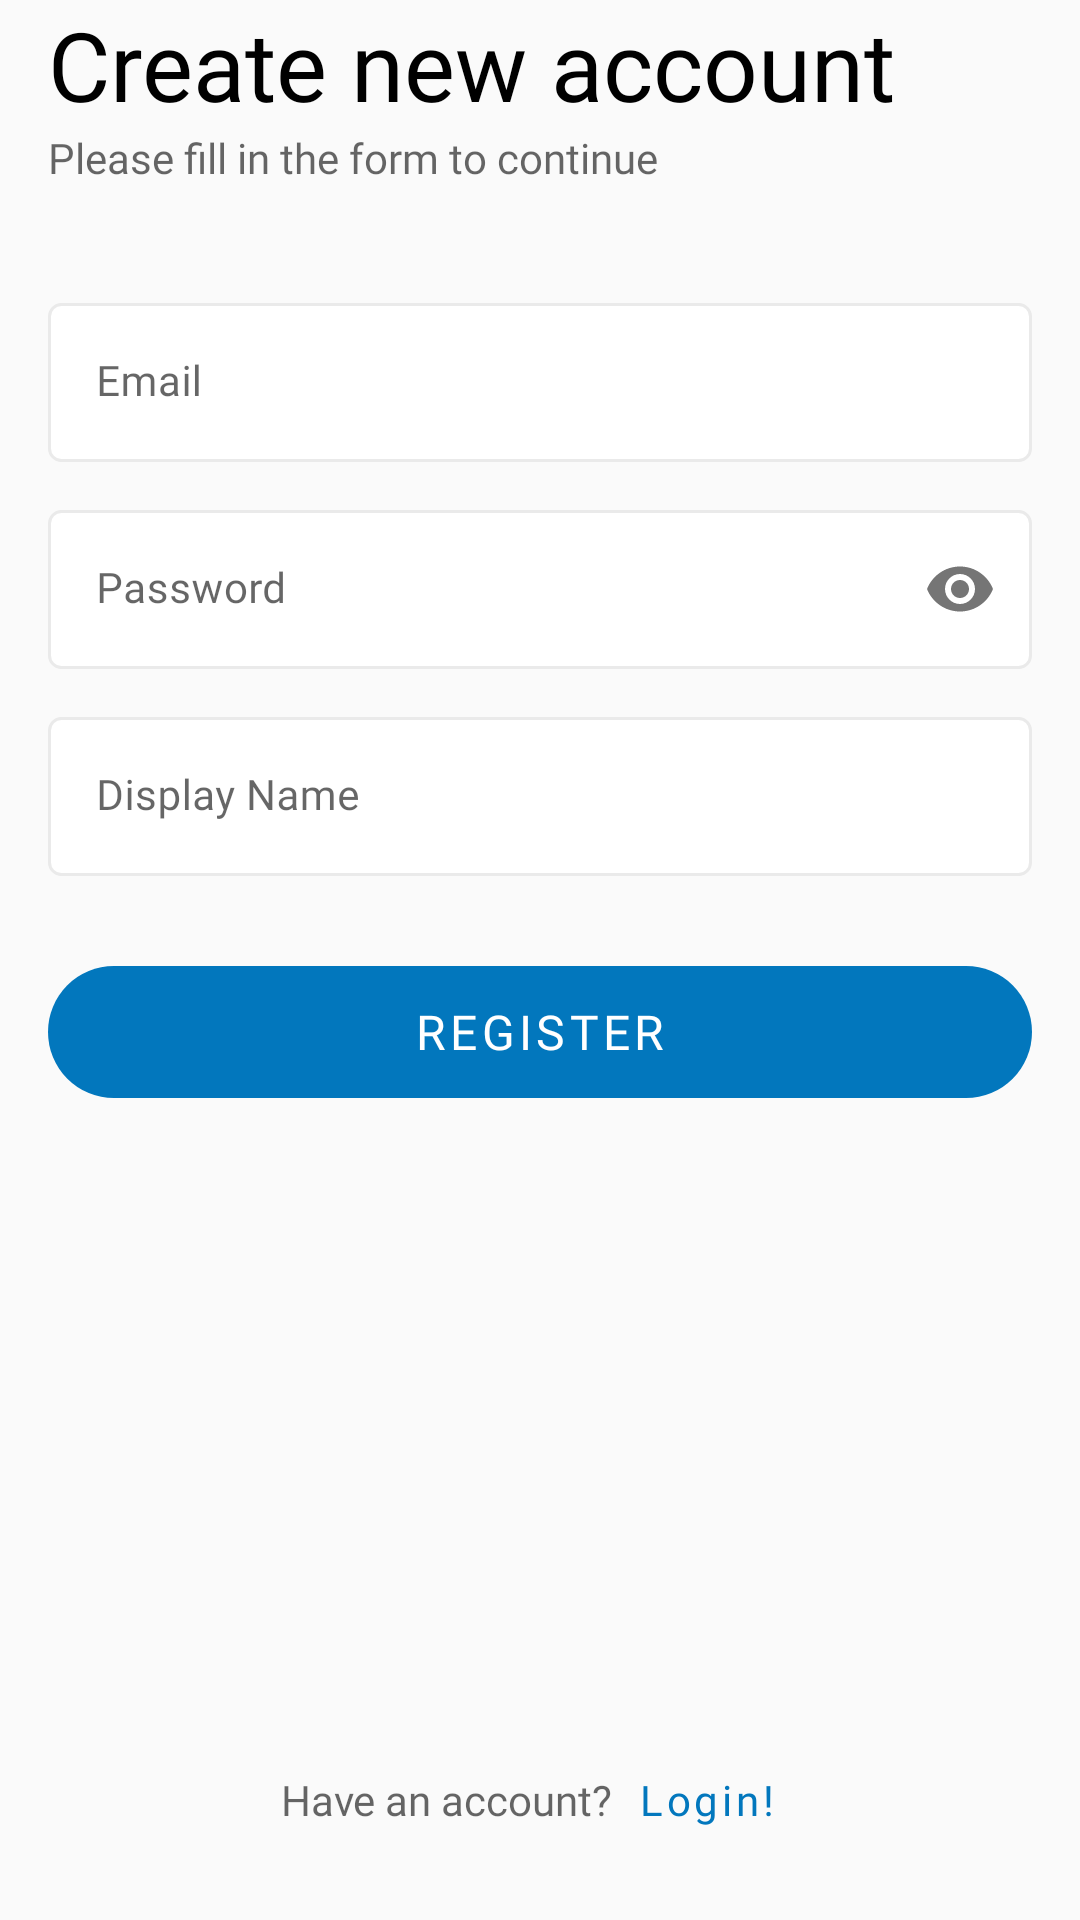

This screen was rendered from an Android layout file. Write that file and the resources it references.
<!-- AndroidManifest.xml: application theme AppTheme -->
<!-- res/layout/fragment_sign_up.xml -->
<?xml version="1.0" encoding="utf-8"?>
<androidx.constraintlayout.widget.ConstraintLayout xmlns:android="http://schemas.android.com/apk/res/android"
    xmlns:app="http://schemas.android.com/apk/res-auto"
    android:layout_width="match_parent"
    android:layout_height="match_parent">

    <TextView
        android:id="@+id/register_title"
        style="@style/PrimaryTextStyle"
        android:layout_width="wrap_content"
        android:layout_height="wrap_content"
        android:layout_marginHorizontal="16dp"
        android:layout_marginTop="0dp"
        android:fontFamily="@font/inter_bold"
        android:text="@string/create_new_account"
        android:textSize="32sp"
        app:layout_constraintEnd_toEndOf="parent"
        app:layout_constraintHorizontal_bias="0.0"
        app:layout_constraintStart_toStartOf="parent"
        app:layout_constraintTop_toTopOf="parent" />

    <TextView
        android:id="@+id/register_subtitle"
        style="@style/SecondaryTextStyle"
        android:layout_width="wrap_content"
        android:layout_height="wrap_content"
        android:layout_marginHorizontal="16dp"
        android:fontFamily="@font/inter_medium"
        android:text="@string/please_fill_in_the_form_to_continue"
        android:textSize="14sp"
        app:layout_constraintStart_toStartOf="parent"
        app:layout_constraintTop_toBottomOf="@+id/register_title" />

    <com.google.android.material.textfield.TextInputLayout
        android:id="@+id/register_til_email"
        style="@style/TextInputLayoutStyle"
        android:layout_width="0dp"
        android:layout_height="wrap_content"
        android:layout_marginHorizontal="16dp"
        android:hint="@string/e_mail"
        app:layout_constraintBottom_toTopOf="@+id/register_til_password"
        app:layout_constraintEnd_toEndOf="parent"
        app:layout_constraintHorizontal_bias="0.5"
        app:layout_constraintStart_toStartOf="parent"
        app:layout_constraintTop_toBottomOf="@+id/register_subtitle"
        app:layout_constraintVertical_bias="0.16000003"
        app:layout_constraintVertical_chainStyle="packed">

        <com.google.android.material.textfield.TextInputEditText
            android:id="@+id/signup_email"
            style="@style/EditTextStyle"
            android:layout_width="match_parent"
            android:layout_height="wrap_content"
            android:inputType="textWebEmailAddress"
            android:maxLines="1"
            android:textSize="@dimen/text_size_medium" />

    </com.google.android.material.textfield.TextInputLayout>

    <com.google.android.material.textfield.TextInputLayout
        android:id="@+id/register_til_password"
        style="@style/TextInputLayoutStyle"
        android:layout_width="match_parent"
        android:layout_height="wrap_content"
        android:layout_marginHorizontal="16dp"
        android:layout_marginTop="16dp"
        android:hint="@string/password"
        app:layout_constraintBottom_toTopOf="@+id/register_til_name"
        app:layout_constraintEnd_toEndOf="parent"
        app:layout_constraintHorizontal_bias="0.5"
        app:layout_constraintStart_toStartOf="parent"
        app:layout_constraintTop_toBottomOf="@+id/register_til_email"
        app:passwordToggleEnabled="true">

        <com.google.android.material.textfield.TextInputEditText
            android:id="@+id/signup_password"
            style="@style/EditTextStyle"
            android:layout_width="match_parent"
            android:layout_height="wrap_content"
            android:inputType="textPassword"
            android:maxLines="1"
            android:textSize="@dimen/text_size_medium" />

    </com.google.android.material.textfield.TextInputLayout>

    <com.google.android.material.textfield.TextInputLayout
        android:id="@+id/register_til_name"
        style="@style/TextInputLayoutStyle"
        android:layout_width="0dp"
        android:layout_height="wrap_content"
        android:layout_marginHorizontal="16dp"
        android:layout_marginTop="16dp"
        android:hint="@string/display_name"
        app:layout_constraintBottom_toTopOf="@+id/register_button"
        app:layout_constraintEnd_toEndOf="parent"
        app:layout_constraintHorizontal_bias="0.5"
        app:layout_constraintStart_toStartOf="parent"
        app:layout_constraintTop_toBottomOf="@+id/register_til_password">

        <com.google.android.material.textfield.TextInputEditText
            android:id="@+id/signup_name"
            style="@style/EditTextStyle"
            android:layout_width="match_parent"
            android:layout_height="wrap_content"
            android:inputType="text"
            android:maxLines="1"
            android:textSize="@dimen/text_size_medium" />

    </com.google.android.material.textfield.TextInputLayout>

    <com.google.android.material.button.MaterialButton
        android:id="@+id/register_button"
        style="@style/ButtonStyle"
        android:layout_width="0dp"
        android:layout_height="56dp"
        android:layout_marginHorizontal="16dp"
        android:layout_marginTop="24dp"
        android:text="@string/register"
        app:cornerRadius="56dp"
        app:layout_constraintBottom_toTopOf="@+id/register_login_container"
        app:layout_constraintEnd_toEndOf="parent"
        app:layout_constraintHorizontal_bias="0.5"
        app:layout_constraintStart_toStartOf="parent"
        app:layout_constraintTop_toBottomOf="@+id/register_til_name" />

    <LinearLayout
        android:id="@+id/register_login_container"
        android:layout_width="match_parent"
        android:layout_height="wrap_content"
        android:layout_marginHorizontal="16dp"
        android:layout_marginBottom="16dp"
        android:gravity="center"
        android:orientation="horizontal"
        app:layout_constraintBottom_toBottomOf="parent"
        app:layout_constraintEnd_toEndOf="parent"
        app:layout_constraintStart_toStartOf="parent">

        <TextView
            style="@style/SecondaryTextStyle"
            android:layout_width="wrap_content"
            android:layout_height="wrap_content"
            android:fontFamily="@font/inter_medium"
            android:text="@string/have_an_account"
            android:textSize="14sp" />

        <TextView
            android:id="@+id/go_login_button"
            style="@style/TextButtonStyle"
            android:minWidth="0dp"
            android:text="@string/loginWithMark"
            app:layout_constraintEnd_toEndOf="parent"
            app:layout_constraintStart_toStartOf="parent"
            app:layout_constraintTop_toBottomOf="@+id/login_button" />

    </LinearLayout>

</androidx.constraintlayout.widget.ConstraintLayout>
<!-- resources referenced by this layout -->
<resources>
  <dimen name="text_size_medium">14sp</dimen>
  <string name="create_new_account">Create new account</string>
  <string name="display_name">Display Name</string>
  <string name="e_mail">Email</string>
  <string name="have_an_account">Have an account?</string>
  <string name="loginWithMark">Login!</string>
  <string name="password">Password</string>
  <string name="please_fill_in_the_form_to_continue">Please fill in the form to continue</string>
  <string name="register">Register</string>
  <style name="ButtonStyle" parent="Widget.MaterialComponents.Button.UnelevatedButton">
          <item name="android:fontFamily">@font/inter_semibold</item>
          <item name="android:textSize">16sp</item>
      </style>
  <style name="EditTextStyle">
          <item name="android:background">@drawable/edittext_border</item>
          <item name="android:fontFamily">@font/inter_regular</item>
          <item name="android:textSize">14sp</item>
      </style>
  <style name="PrimaryTextStyle">
          <item name="android:fontFamily">@font/inter_regular</item>
          <item name="android:textColor">@color/colorPrimaryText</item>
      </style>
  <style name="SecondaryTextStyle">
          <item name="android:fontFamily">@font/inter_regular</item>
          <item name="android:textColor">@color/colorSecondaryText</item>
      </style>
  <style name="TextButtonStyle" parent="Widget.MaterialComponents.Button.TextButton">
          <item name="android:layout_width">wrap_content</item>
          <item name="android:layout_height">wrap_content</item>
          <item name="android:fontFamily">@font/inter_semibold</item>
          <item name="textAllCaps">false</item>
      </style>
  <style name="TextInputLayoutStyle" parent="Widget.MaterialComponents.TextInputLayout.FilledBox">
          <item name="boxBackgroundColor">@null</item>
          <item name="boxStrokeWidth">0dp</item>
          <item name="boxStrokeWidthFocused">0dp</item>
      </style>
  <style name="AppTheme" parent="Theme.MaterialComponents.Light.NoActionBar">
          
          <item name="colorPrimary">@color/colorPrimary</item>
          <item name="colorPrimaryDark">@color/colorPrimaryDark</item>
          <item name="colorAccent">@color/colorAccent</item>
          <item name="android:windowBackground">@color/colorBackground</item>
          <item name="android:buttonStyle">@style/ButtonStyle</item>
          <item name="textInputStyle">@style/TextInputLayoutStyle</item>
          <item name="android:editTextStyle">@style/EditTextStyle</item>
          <item name="android:textColorHint">@android:color/darker_gray</item>
          <item name="android:textColorSecondary">@android:color/white</item>
          <item name="android:homeAsUpIndicator">@drawable/back</item>
      </style>
  <!-- drawable edittext_border (drawable) -->
  <?xml version="1.0" encoding="utf-8"?>
  <shape xmlns:android="http://schemas.android.com/apk/res/android"
      android:shape="rectangle">
  
      <solid android:color="@android:color/white" />
      <corners android:radius="4dp" />
      <stroke
          android:width="1dp"
          android:color="@color/edittext_border" />
  
  </shape>
  <color name="colorPrimaryText">#000000</color>
  <color name="colorSecondaryText">#99000000</color>
  <color name="colorPrimary">#0277bd</color>
  <color name="colorPrimaryDark">#004c8c</color>
  <color name="colorAccent">#725b53</color>
  <color name="colorBackground">#FAFAFA</color>
  <!-- drawable back (drawable) -->
  <?xml version="1.0" encoding="UTF-8" standalone="no"?>
  <vector xmlns:android="http://schemas.android.com/apk/res/android"
      android:width="24dp"
      android:height="24dp"
      android:viewportWidth="24.0"
      android:viewportHeight="24.0">
      <path
          android:fillColor="#000"
          android:pathData="M20,11H7.83l5.59,-5.59L12,4l-8,8 8,8 1.41,-1.41L7.83,13H20v-2z" />
  </vector>
</resources>
